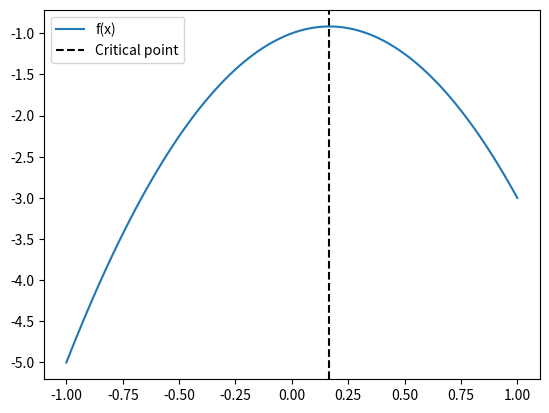

Write Python code to recreate this figure.
import matplotlib.pyplot as plt
import numpy as np

# define the function
f = lambda x: -3*x**2 + x - 1

# calculated critical point
x_c = 1/6

# choose a domain for x points
x_range = np.linspace(-1,1,100)

# plot the funcion in the chosen domain
plt.plot(x_range, f(x_range), label="f(x)")
# Add a vertical line across the Axes for the critical point
plt.axvline(x_c, linestyle="--", color="k", label="Critical point")
# Show the legned and set the location of the legend
plt.legend(loc="best")
plt.show()
